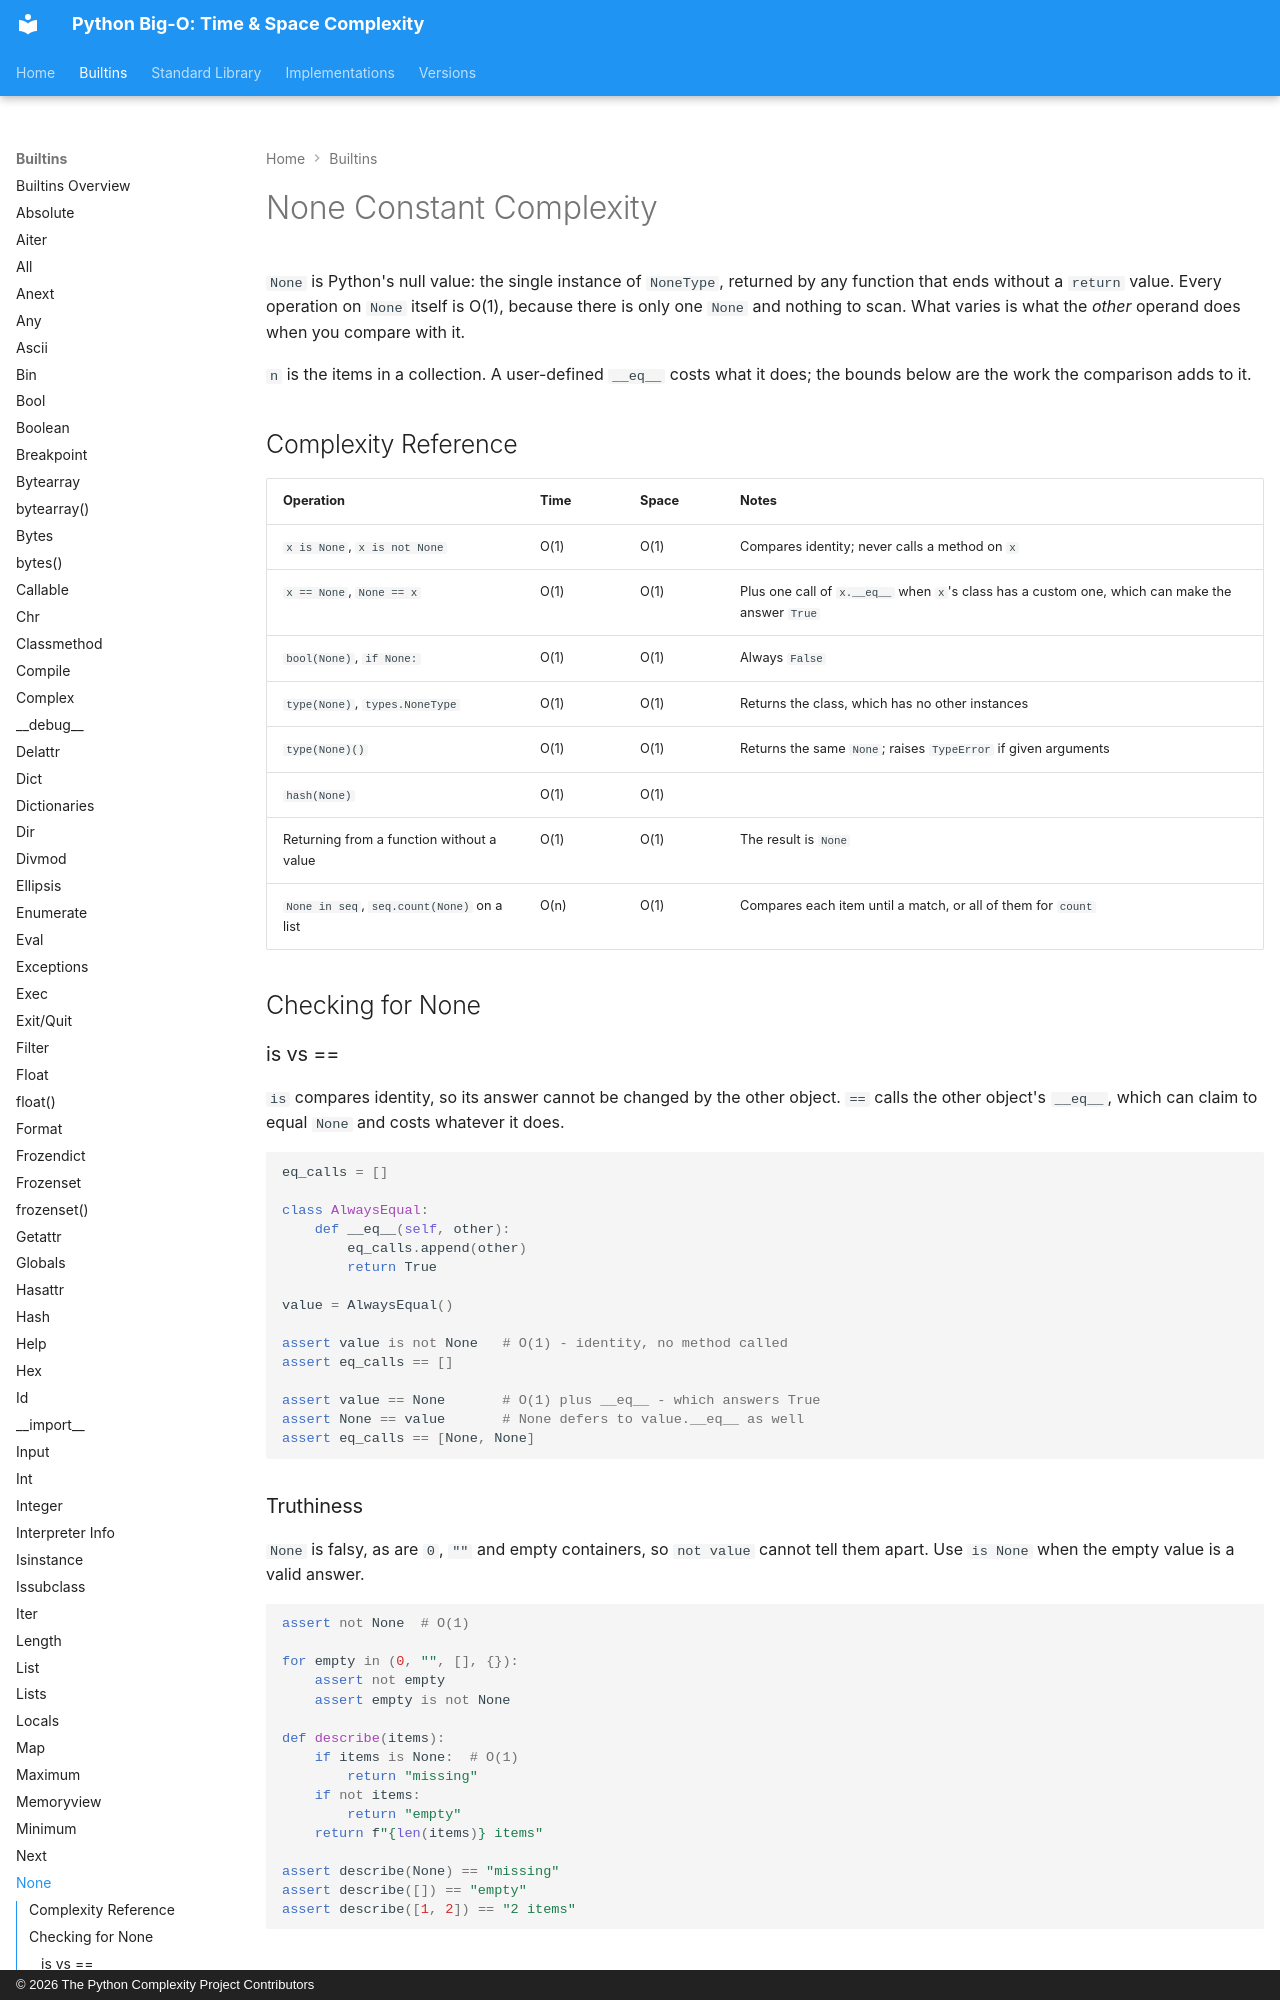

repository: heikkitoivonen/python-time-space-complexity · page: builtins/none/index.html · generator: mkdocs · copyright: © 2026 The Python Complexity Project Contributors

# None Constant Complexity

`None` is Python's null value: the single instance of `NoneType`, returned by any function that
ends without a `return` value. Every operation on `None` itself is O(1), because there is only one
`None` and nothing to scan. What varies is what the *other* operand does when you compare with it.

`n` is the items in a collection. A user-defined `__eq__` costs what it does; the bounds below are
the work the comparison adds to it.

## Complexity Reference

| Operation | Time | Space | Notes |
|-----------|------|-------|-------|
| `x is None`, `x is not None` | O(1) | O(1) | Compares identity; never calls a method on `x` |
| `x == None`, `None == x` | O(1) | O(1) | Plus one call of `x.__eq__` when `x`'s class has a custom one, which can make the answer `True` |
| `bool(None)`, `if None:` | O(1) | O(1) | Always `False` |
| `type(None)`, `types.NoneType` | O(1) | O(1) | Returns the class, which has no other instances |
| `type(None)()` | O(1) | O(1) | Returns the same `None`; raises `TypeError` if given arguments |
| `hash(None)` | O(1) | O(1) | |
| Returning from a function without a value | O(1) | O(1) | The result is `None` |
| `None in seq`, `seq.count(None)` on a list | O(n) | O(1) | Compares each item until a match, or all of them for `count` |

## Checking for None

### is vs ==

`is` compares identity, so its answer cannot be changed by the other object. `==` calls the other
object's `__eq__`, which can claim to equal `None` and costs whatever it does.

```python
eq_calls = []

class AlwaysEqual:
    def __eq__(self, other):
        eq_calls.append(other)
        return True

value = AlwaysEqual()

assert value is not None   # O(1) - identity, no method called
assert eq_calls == []

assert value == None       # O(1) plus __eq__ - which answers True
assert None == value       # None defers to value.__eq__ as well
assert eq_calls == [None, None]
```

### Truthiness

`None` is falsy, as are `0`, `""` and empty containers, so `not value` cannot tell them apart. Use
`is None` when the empty value is a valid answer.

```python
assert not None  # O(1)

for empty in (0, "", [], {}):
    assert not empty
    assert empty is not None

def describe(items):
    if items is None:  # O(1)
        return "missing"
    if not items:
        return "empty"
    return f"{len(items)} items"

assert describe(None) == "missing"
assert describe([]) == "empty"
assert describe([1, 2]) == "2 items"
```
